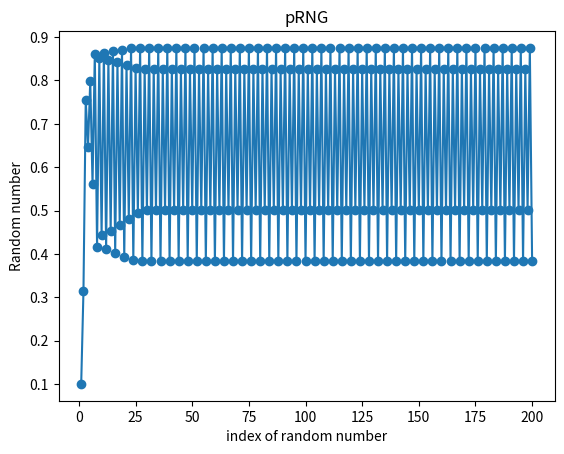

Python code for this plot:
import matplotlib.pyplot as plt

xaxis=list(i for i in range(1,201))
RNs =[0.1]
c = 3.5
for i in range(1,200):
    RNs.append(RNs[i-1] * c * (1 - RNs[i-1]))

plt.plot(xaxis,RNs)
plt.xlabel('index of random number')
plt.ylabel('Random number')
plt.title('pRNG')
plt.show()
print('')
plt.scatter(xaxis,RNs)
plt.xlabel('index of random number')
plt.ylabel('Random number')
plt.title('pRNG')
plt.show()